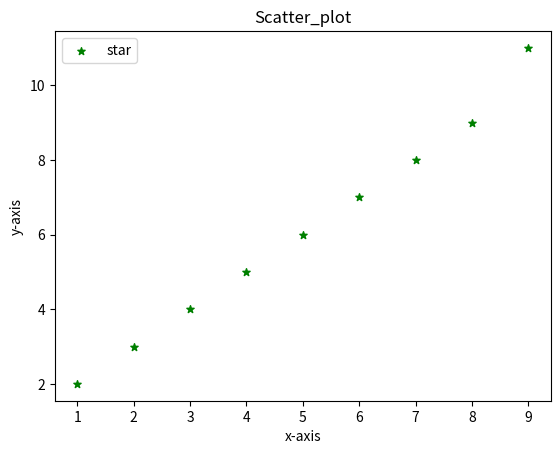

Here is the Python script that generated this plot:
import pandas as pd
import matplotlib.pyplot as plt
x=[1,2,3,4,5,6,7,8,9]
y=[2,3,4,5,6,7,8,9,11]
plt.scatter(x,y,label='star',color='green',marker='*',s=30)
plt.xlabel('x-axis')
plt.ylabel('y-axis')
plt.title('Scatter_plot')
plt.legend()
plt.show()